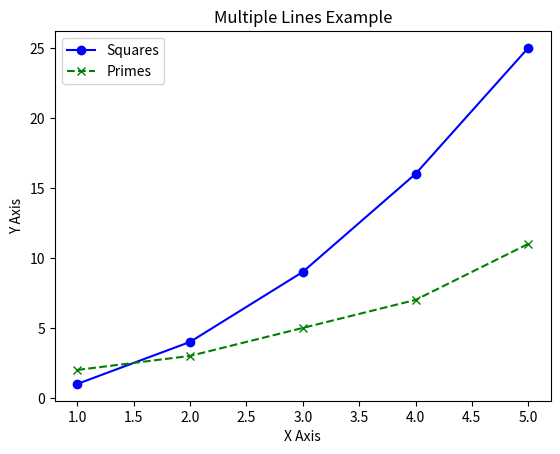

Source code (Python):
import matplotlib.pyplot as plt

# Data for Line 1
x = [1, 2, 3, 4, 5]
y1 = [1, 4, 9, 16, 25]

# Data for Line 2
y2 = [2, 3, 5, 7, 11]

# Plot both lines
# method1
plt.plot(x, y1, label="Squares", color="blue", marker='o')
plt.plot(x, y2, label="Primes", color="green", linestyle='--', marker='x')

# method2
# plt.plot(x,y1, 'r--', x,y2, 'b:')

# Add labels and title
plt.xlabel("X Axis")
plt.ylabel("Y Axis")
plt.title("Multiple Lines Example")

# Show legend
plt.legend()

# Show the plot
plt.show()
